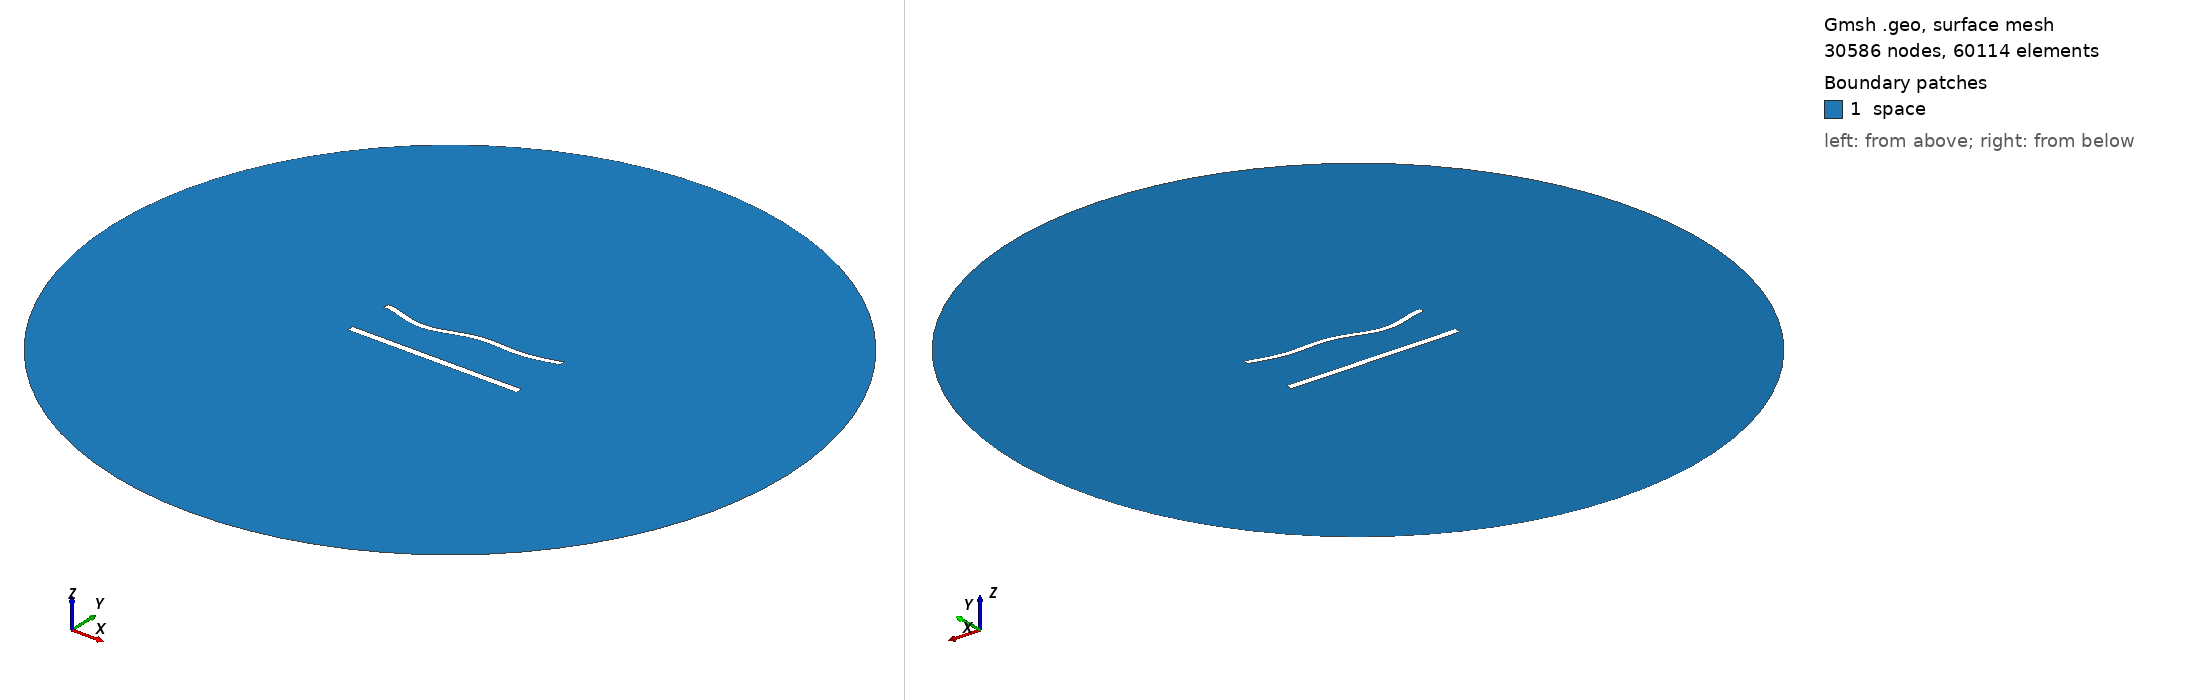

Gmsh geometry script, surface-meshed: 30586 nodes, 60114 surface elements. Boundary patches (legend numbers): 1 space. Left view from above one corner, right view from below the opposite corner. Legend entries are the model's physical surfaces. The drawing asked Gmsh for element sizes between 1% and 20% of the model's largest extent; the script's own settings can give other sizes.

=== 1108.geo (drawn) ===
//---------------------------------------
// Geometry kernel
//---------------------------------------

SetFactory("OpenCASCADE");



//---------------------------------------
// Parameters of the geometry
//---------------------------------------

// Overetch of the upper plate
overetch = 0.25;

// Distance between the plates
distance = 27.5;

// Discretization over the x axis (for the deformation)
nx = 50; 

// Length of the plate
L = 100 - overetch; 

// Number of modes
n = 4; 

// 1st mode coefficient
coeff(1) = 1.5;
beta(1) = 0.596864 * 3.1415926535 / L;

// 2nd mode coefficient
coeff(2) = -1.5;
beta(2) = 1.49418 * 3.1415926535 / L;

// 3rd mode coefficient
coeff(3) = -1.5;
beta(3) = 2.50025 * 3.1415926535 / L;

// 4th mode coefficient
coeff(4) = -1.5;
beta(4) = 3.49999 * 3.1415926535 / L;



//---------------------------------------
// Upper plate (deformed rectangle)
//---------------------------------------

// Coordiantes of the upper plate
xmin = -50;
xmax = 50 - overetch;

// Height of the upper plate
yheight = 4 - 2 * overetch;

// Indexes of the points
UpperID[] = {};
LowerID[] = {};
LeftID[] = {};
RightID[] = {};

// Point index
p = 1;

// Horizontal edges
For i In {1:nx}
    x = xmin + (i-1)*(xmax - xmin)/(nx-1);

    y_bottom = distance / 2 + overetch;
    For j In {1:n}
        C = (Cosh(beta(j)*L) + Cos(beta(j)*L)) / (Sinh(beta(j)*L) + Sin(beta(j)*L));
        y_bottom  = y_bottom + coeff(j) * (Cosh(beta(j)*(x+50)) - Cos(beta(j)*(x+50)) - C * (Sinh(beta(j)*(x+50)) - Sin(beta(j)*(x+50))));
    EndFor

    y_top = y_bottom + yheight;

    Point(p) = {x, y_top, 0, 1.0};
    UpperID[i] = p;
    p = p + 1;

    Point(p) = {x, y_bottom, 0, 1.0};
    LowerID[i] = p;
    p = p + 1;
EndFor

// Create point lists
UpperPts[] = {}; LowerPts[] = {};
For i In {1:nx}
  UpperPts[] += {UpperID[i]};
  LowerPts[] += {LowerID[i]};
EndFor

// Build splines
Spline(1) = {UpperPts[]};
Spline(2) = {LowerPts[]};
Line(3) = {LowerPts[nx-1], UpperPts[nx-1]};
Line(4) = {LowerPts[0], UpperPts[0]};

// Build the plane surface
Curve Loop(1) = {2, 3, -1, -4};
Plane Surface(1) = {1};



//---------------------------------------
// Lower plate (rectangle)
//---------------------------------------

// Vertices
Point(1001) = {-50, -distance/2, 0, 1.0};
Point(1002) = { 50, -distance/2, 0, 1.0};
Point(1003) = { 50,  -distance/2 + 4, 0, 1.0};
Point(1004) = {-50,  -distance/2 + 4, 0, 1.0};

// Edges
Line(5) = {1001, 1002};
Line(6) = {1002, 1003};
Line(7) = {1003, 1004};
Line(8) = {1004, 1001};

// Plane surface
Line Loop(2) = {5, 6, 7, 8};
Plane Surface(2) = {2}; 



//---------------------------------------
// Outer (fictious) boundary
//---------------------------------------

// Points
Point(1005) = {0, 0, 0};       // Center
Point(1006) = {200, 0, 0};     // Start point
Point(1007) = {0, 200, 0};     // 90 degrees
Point(1008) = {-200, 0, 0};    // 180 degrees
Point(1009) = {0, -200, 0};    // 270 degrees

// Circle arcs (each needs start, center, end)
Circle(9) = {1006, 1005, 1007};
Circle(10) = {1007, 1005, 1008};
Circle(11) = {1008, 1005, 1009};
Circle(12) = {1009, 1005, 1006};

// Plane surface for the entire domain
Curve Loop(3) = {9, 10, 11, 12};
Surface(3) = {3};

// Subtract the plates from the whole domain to obtain the actual domain where we want to solve the equations
BooleanDifference{ Surface{3}; Delete; }{ Surface{1}; Surface{2}; Delete; }




//---------------------------------------
// Transfinite Lines/Curves
//---------------------------------------

// Set the number of points on the boundaries
r = 6;
d = 0.15;

// Plates
Transfinite Curve {1} = 50*r/4 Using Progression 1;
Transfinite Line {2} = 50*r Using Progression 1;
Transfinite Curve {3, 4} = 2*r Using Progression 1+d;
Transfinite Line {5} = 50*r/4 Using Progression 1;
Transfinite Line {7} = 50*r Using Progression 1;
Transfinite Line {6} = 2*r Using Progression 1-d;
Transfinite Line {8} = 2*r Using Progression 1+d;

// Outer boundary
Transfinite Line {9, 10, 11, 12} = 20 Using Progression 1;



//---------------------------------------
// Physical groups
//---------------------------------------                

// Physical curves (boundaries)
Physical Line("force_segment", 10) = {2};
Physical Line("upper_plate", 11) = {1, 3, 4};
Physical Line("lower_plate", 12) = {5, 6, 7, 8};
Physical Line("boundary", 20) = {9, 10, 11, 12};

// Physical Surfaces
Physical Surface("space", 30) = {3};



//---------------------------------------
// 6. Generate the Mesh
//---------------------------------------

// 2D mesh generation
Mesh 2;
